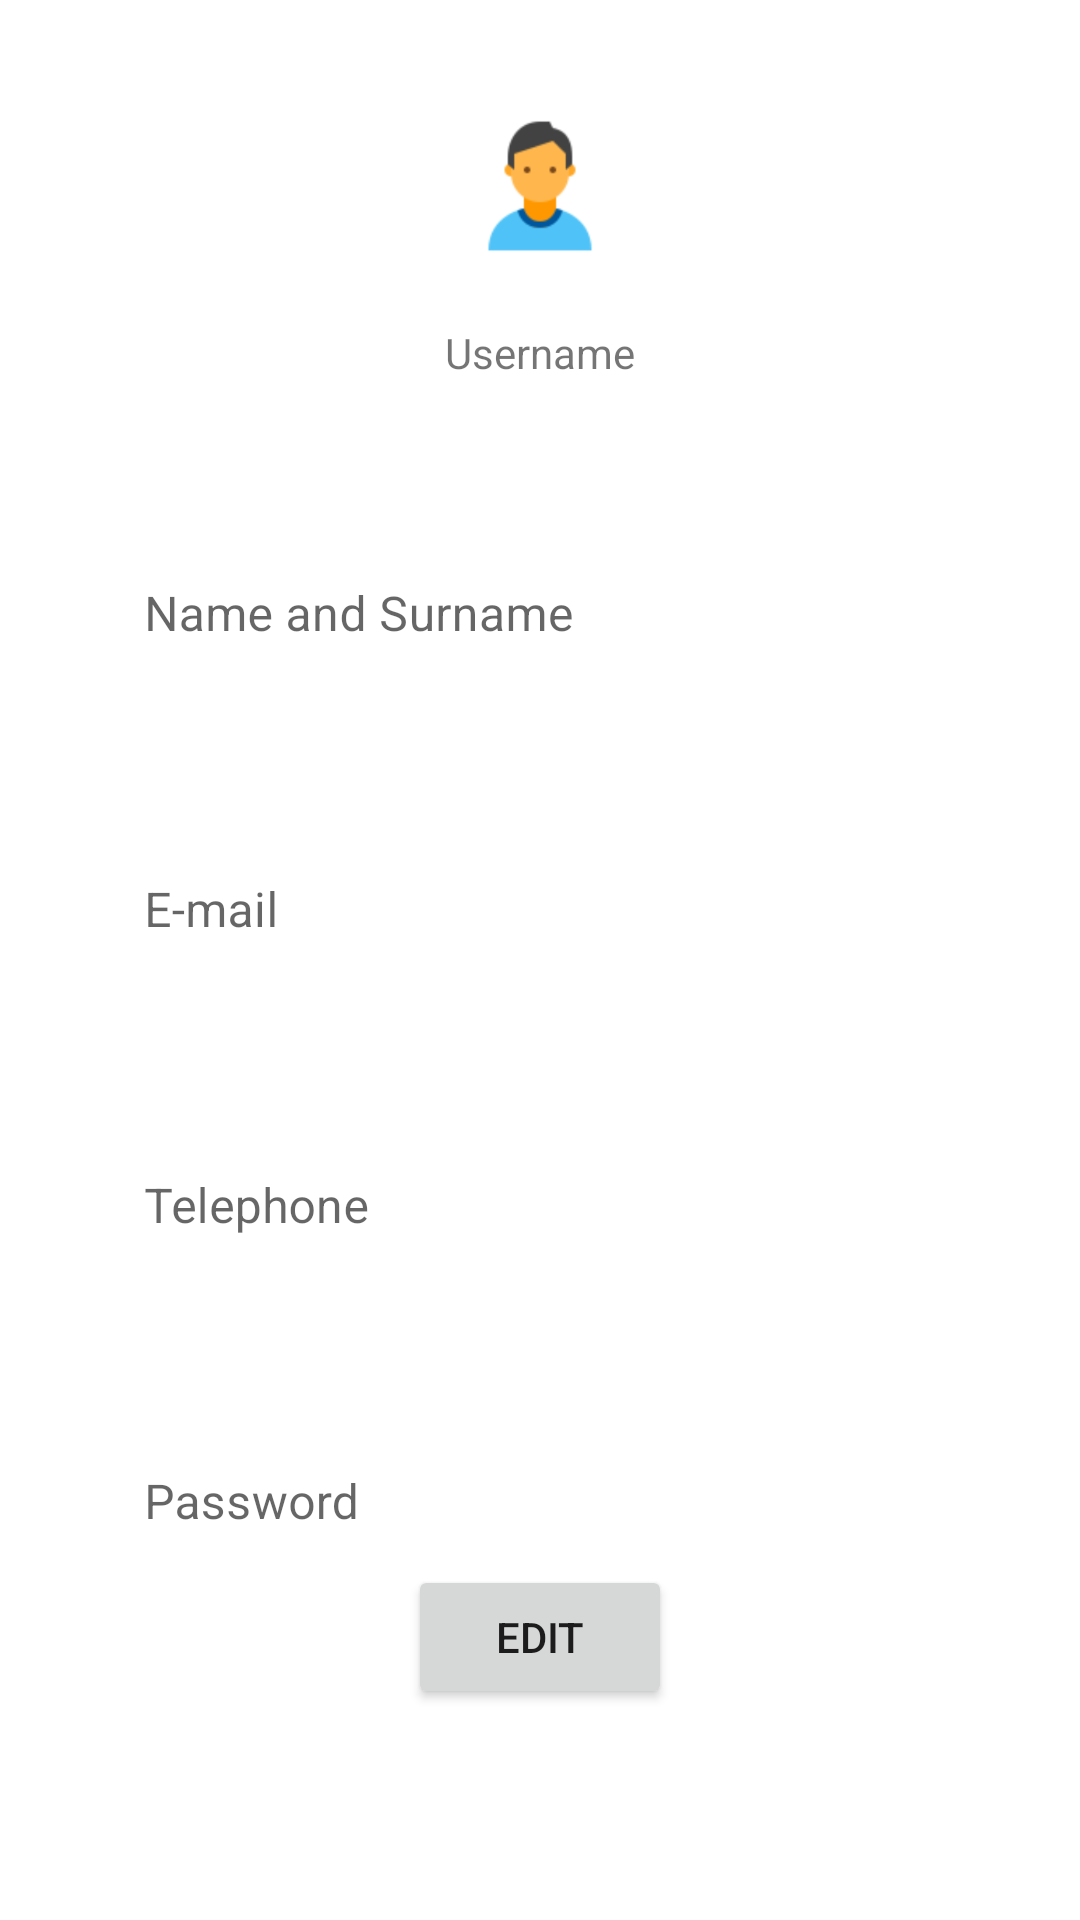

This screen was rendered from an Android layout file. Write that file and the resources it references.
<!-- AndroidManifest.xml: application theme Theme.LetMeApp -->
<!-- res/layout/fragment_usuario.xml -->
<?xml version="1.0" encoding="utf-8"?>
<LinearLayout xmlns:android="http://schemas.android.com/apk/res/android"
    xmlns:app="http://schemas.android.com/apk/res-auto"
    xmlns:tools="http://schemas.android.com/tools"
    android:layout_width="match_parent"
    android:layout_height="match_parent"
    android:orientation="vertical"
    android:padding="@dimen/padding_constraint_standard">

    <ImageView
        android:id="@+id/ivUserimage"
        android:layout_width="wrap_content"
        android:layout_height="wrap_content"
        android:layout_gravity="center_horizontal"
        android:src="@drawable/person"/>

    <TextView
        android:id="@+id/tvUserName"
        android:layout_width="wrap_content"
        android:layout_height="wrap_content"
        android:layout_marginTop="16dp"
        android:layout_gravity="center_horizontal"
        android:text="@string/strUsername"
        android:textAlignment="center" />

    <com.google.android.material.textfield.TextInputLayout
        android:id="@+id/tilNombreApellidos"
        android:layout_width="match_parent"
        android:layout_height="wrap_content"
        style="@style/TextInputLayout"
        android:layout_marginTop="32dp">

        <com.google.android.material.textfield.TextInputEditText
            android:layout_width="match_parent"
            android:layout_height="wrap_content"
            android:hint="@string/strName" />
    </com.google.android.material.textfield.TextInputLayout>

    <com.google.android.material.textfield.TextInputLayout
        android:id="@+id/tilCorreoElectronico"
        android:layout_width="match_parent"
        android:layout_height="wrap_content"
        style="@style/TextInputLayout"
        android:layout_marginTop="32dp">

        <com.google.android.material.textfield.TextInputEditText
            android:layout_width="match_parent"
            android:layout_height="wrap_content"
            android:hint="@string/strMail" />
    </com.google.android.material.textfield.TextInputLayout>

    <com.google.android.material.textfield.TextInputLayout
        android:id="@+id/tilTelefono"
        android:layout_width="match_parent"
        android:layout_height="wrap_content"
        style="@style/TextInputLayout"
        android:layout_marginTop="32dp">

        <com.google.android.material.textfield.TextInputEditText
            android:layout_width="match_parent"
            android:layout_height="wrap_content"
            android:hint="@string/strtelefono" />
    </com.google.android.material.textfield.TextInputLayout>

    <com.google.android.material.textfield.TextInputLayout
        android:id="@+id/tilPassword"
        android:layout_width="match_parent"
        android:layout_height="wrap_content"
        style="@style/TextInputLayout"
        android:layout_marginTop="32dp">

        <com.google.android.material.textfield.TextInputEditText
            android:layout_width="match_parent"
            android:layout_height="wrap_content"
            android:hint="@string/strPassword" />
    </com.google.android.material.textfield.TextInputLayout>

    <Button
        android:id="@+id/btnEditUser"
        android:layout_width="wrap_content"
        android:layout_height="wrap_content"
        android:layout_gravity="center_horizontal"
        android:text="@string/strEdit" />
</LinearLayout>
<!-- resources referenced by this layout -->
<resources>
  <dimen name="padding_constraint_standard">32dp</dimen>
  <!-- drawable person: png bitmap (drawable-mdpi, 1793 bytes) -->
  <string name="strEdit">Edit</string>
  <string name="strMail" translatable="false">E-mail</string>
  <string name="strName">Name and Surname</string>
  <string name="strPassword">Password</string>
  <string name="strUsername">Username</string>
  <string name="strtelefono">Telephone</string>
  <style name="TextInputLayout">
          <item name="boxStrokeColor">@color/primary_light</item>
          <item name="background">@android:color/transparent</item>
          <item name="hintTextColor">@color/primary_dark</item>
          <item name="boxBackgroundMode">none</item>
      </style>
  <style name="Theme.LetMeApp" parent="Theme.MaterialComponents.DayNight.DarkActionBar">
          
          <item name="colorPrimary">@color/primary</item>
          <item name="colorPrimaryVariant">@color/primary_dark</item>
          <item name="colorOnPrimary">@color/white</item>
          
          <item name="colorSecondary">@color/secondary</item>
          <item name="colorSecondaryVariant">@color/secondary_dark</item>
          <item name="colorOnSecondary">@color/black</item>
          
          <item name="android:statusBarColor">@color/primary_dark</item>
      </style>
  <color name="primary_light">#ffa26e</color>
  <color name="primary_dark">#c14114</color>
  <color name="primary">#fa7141</color>
  <color name="white">#FFFFFFFF</color>
  <color name="secondary">#cfc096</color>
  <color name="secondary_dark">#9d9068</color>
  <color name="black">#FF000000</color>
</resources>
